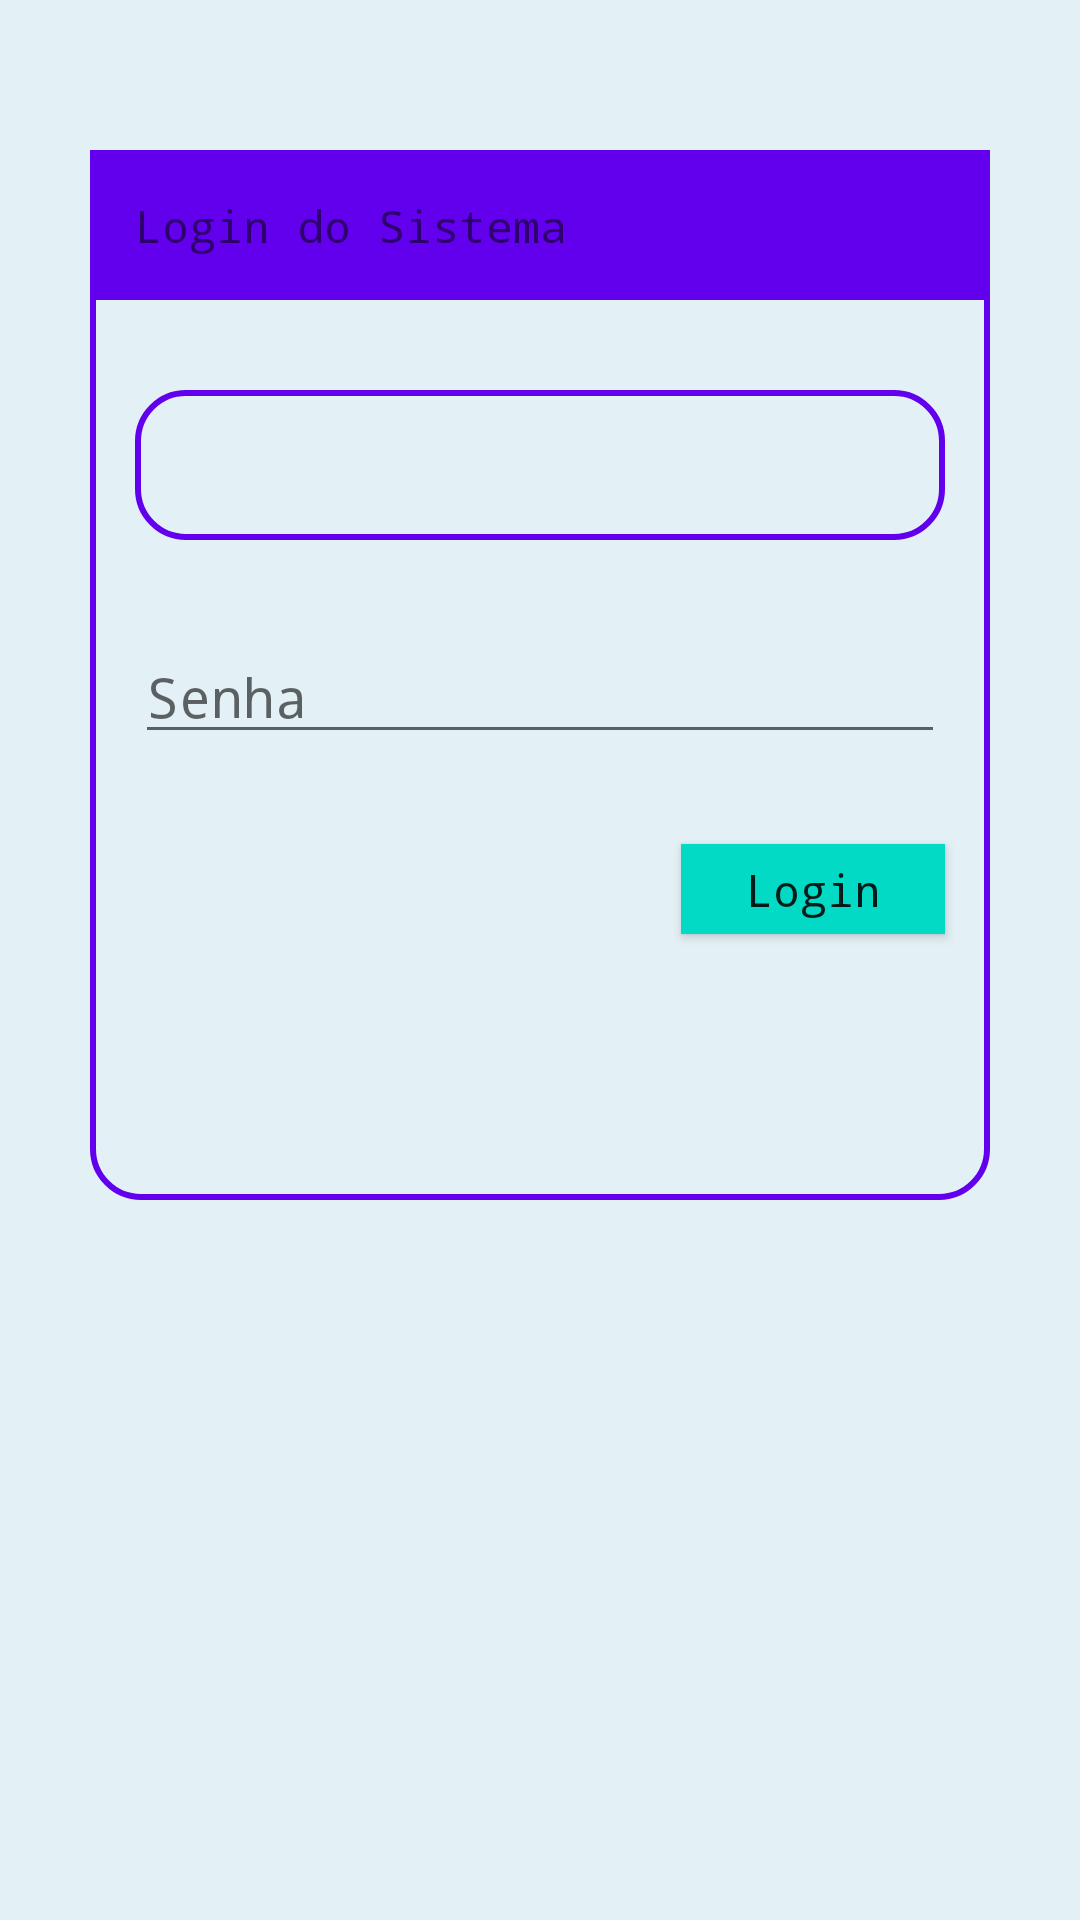

Android layout source for this screen:
<!-- AndroidManifest.xml: application theme AppTheme -->
<!-- res/layout/activity_login.xml -->
<?xml version="1.0" encoding="utf-8"?>
<LinearLayout xmlns:android="http://schemas.android.com/apk/res/android"
    xmlns:app="http://schemas.android.com/apk/res-auto"
    xmlns:tools="http://schemas.android.com/tools"
    android:layout_width="match_parent"
    android:layout_height="match_parent"
    android:background="#348cc8e4"
    android:orientation="vertical"
    tools:context=".activitys.LoginActivity">


    <RelativeLayout
        android:layout_width="300dp"
        android:layout_height="350dp"
        android:layout_gravity="center"
        android:layout_marginTop="50dp"
        android:background="@drawable/border_transp_black_redond">

        <TextView
            android:id="@+id/titulo"
            android:layout_width="match_parent"
            android:layout_height="50dp"
            android:background="@color/colorPrimary"
            android:fontFamily="monospace"
            android:paddingLeft="15dp"
            android:paddingTop="15dp"
            android:text="Login do Sistema"
            android:textColor="@color/colorWhite"
            android:textSize="15dp" />

        <TextView
            android:id="@+id/txt_email_login"
            android:layout_width="match_parent"
            android:layout_height="50dp"
            android:layout_below="@id/titulo"
            android:layout_marginTop="30dp"
            android:background="@drawable/border_transp_black_redond"
            android:textSize="18sp"
            android:textStyle="italic"
            android:layout_marginLeft="15dp"
            android:layout_marginRight="15dp"/>
    <RelativeLayout
        android:id="@+id/relative"
        android:layout_width="wrap_content"
        android:layout_height="wrap_content"
        android:layout_below="@id/txt_email_login"
        android:layout_marginTop="30dp">
        <ImageView
            android:id="@+id/imageView"
            android:layout_width="wrap_content"
            android:layout_height="wrap_content"
            android:layout_marginLeft="15dp"
            android:layout_marginTop="15dp"
            app:srcCompat="@drawable/ic_email_envelope" />


        <EditText
            android:id="@+id/edt_email_senha"
            style="@style/MyEditText"
            android:layout_width="match_parent"
            android:layout_height="wrap_content"
            android:layout_marginRight="15dp"
            android:layout_toRightOf="@id/imageView"
            android:fontFamily="monospace"
            android:hint="Senha"
            android:inputType="textPassword"
            android:textSize="18sp"
            />

        </RelativeLayout>

        <Button
            android:id="@+id/bt_logar_login"
            android:layout_width="wrap_content"
            android:layout_height="30dp"
            android:layout_alignParentRight="true"
            android:layout_below="@+id/relative"
            android:layout_marginRight="15dp"
            android:layout_marginTop="30dp"
            android:background="@color/colorAccent"
            android:fontFamily="monospace"
            android:gravity="center"
            android:padding="5dp"
            android:text="Login"
            android:textAllCaps="false"
            android:textColor="@color/colorWhite"
            android:textSize="15sp" />

    </RelativeLayout>

</LinearLayout>
<!-- resources referenced by this layout -->
<resources>
  <!-- drawable border_transp_black_redond (drawable) -->
  <?xml version="1.0" encoding="utf-8"?>
  <shape xmlns:android="http://schemas.android.com/apk/res/android"
  
      android:padding="16dp"
      android:shape="rectangle"
      >
  
      <solid android:color="@android:color/transparent"/>
  
      <stroke
          android:width="2dip"
          android:color="@color/colorPrimary" />
  
      <corners
          android:bottomLeftRadius="16dp"
          android:bottomRightRadius="16dp"
          android:topLeftRadius="16dp"
          android:topRightRadius="16dp" />
  
  
  </shape>
  <style name="MyEditText" parent="Theme.AppCompat.Light">
          <item name="colorControlNormal">@color/colorPrimaryDark</item>
          <item name="colorControlActivated">@color/colorAccent</item>
      </style>
  <style name="AppTheme" parent="Theme.AppCompat.Light.DarkActionBar">
          
          <item name="colorPrimary">@color/colorPrimary</item>
          <item name="colorPrimaryDark">@color/colorPrimaryDark</item>
          <item name="colorAccent">@color/colorAccent</item>
      </style>
  <!-- not gathered from this repository: default colours our renderer supplied (Android Studio template values) -->
  <color name="colorPrimary">#FF6200EE</color>
  <color name="colorPrimaryDark">#FF3700B3</color>
  <color name="colorAccent">#FF03DAC5</color>
</resources>
